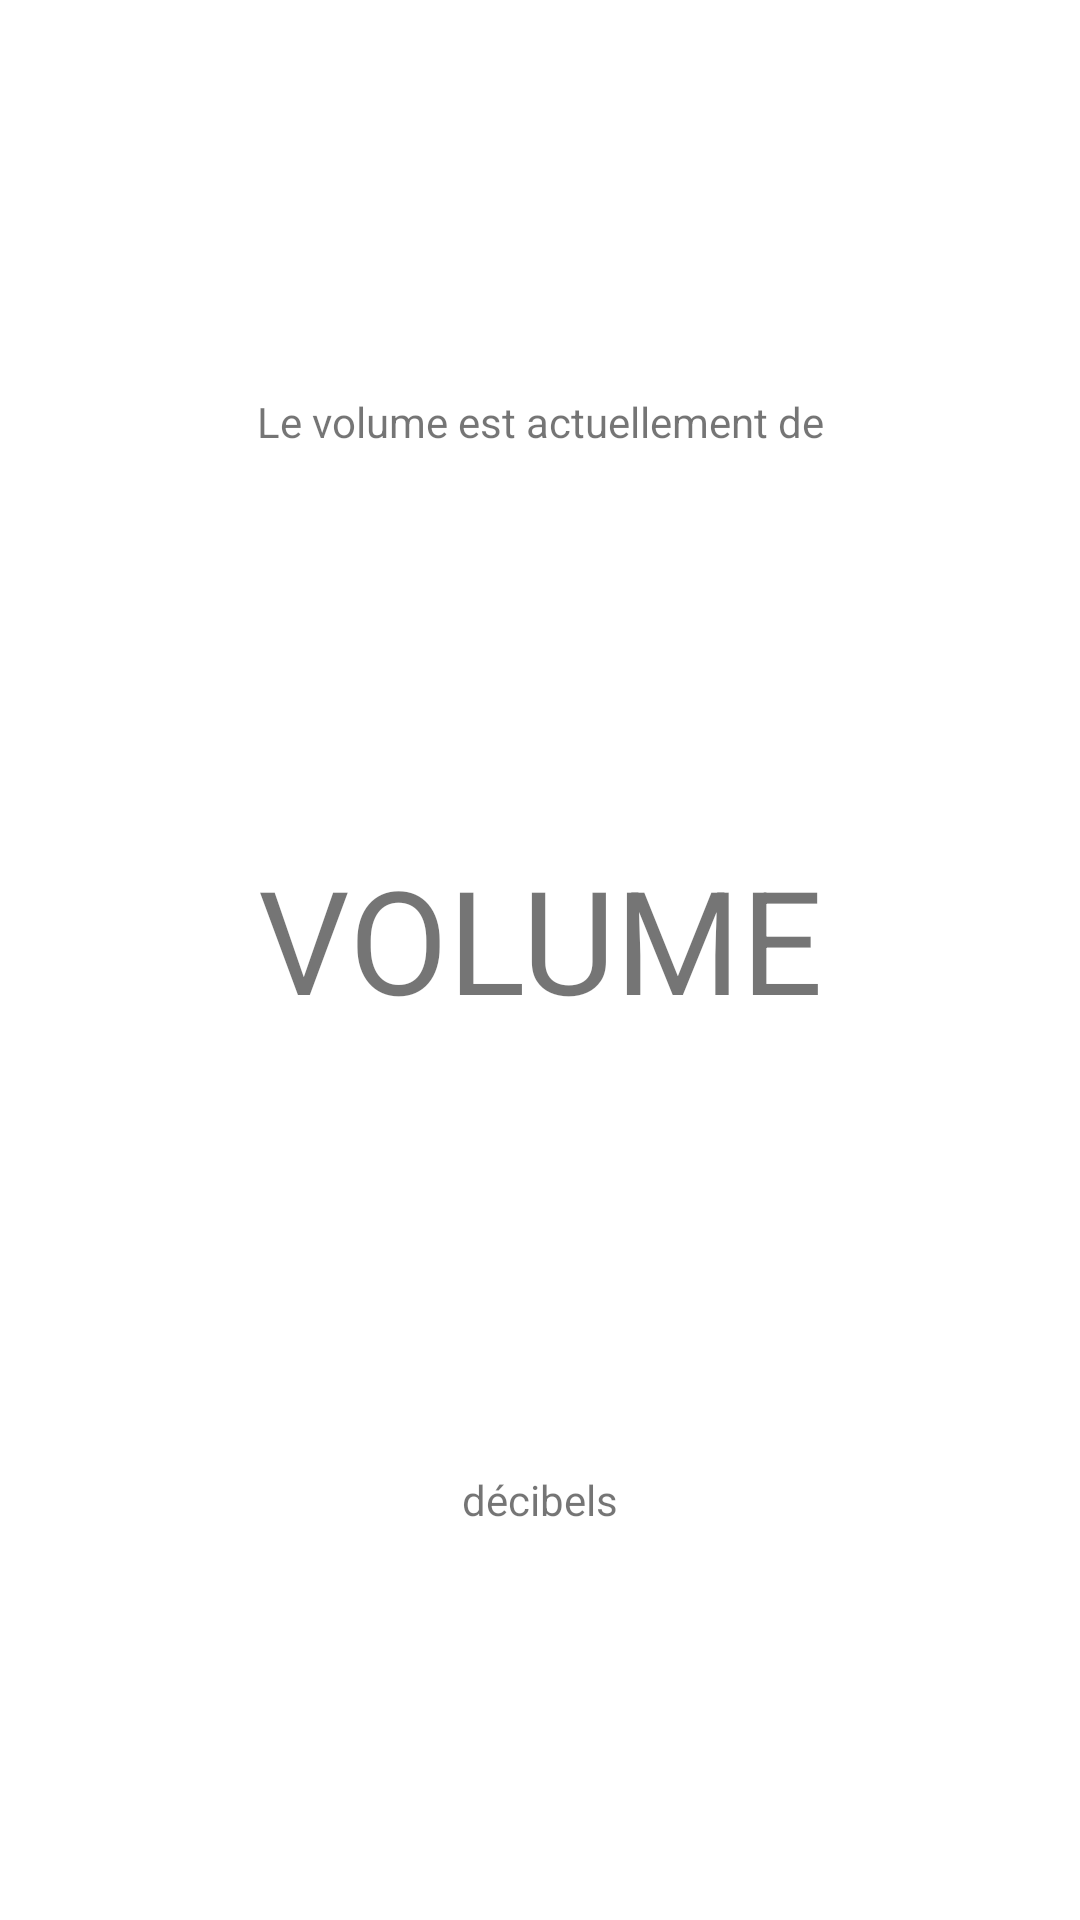

Produce the Android XML layout that renders to this screen, including the resource entries it uses.
<!-- AndroidManifest.xml: application theme Theme.BallParty -->
<!-- res/layout/activity_mic_test.xml -->
<?xml version="1.0" encoding="utf-8"?>
<androidx.constraintlayout.widget.ConstraintLayout xmlns:android="http://schemas.android.com/apk/res/android"
    xmlns:app="http://schemas.android.com/apk/res-auto"
    xmlns:tools="http://schemas.android.com/tools"
    android:layout_width="match_parent"
    android:layout_height="match_parent"
    tools:context=".MicTestActivity">

    <TextView
        android:id="@+id/textView2"
        android:layout_width="wrap_content"
        android:layout_height="wrap_content"
        android:text="Le volume est actuellement de"
        app:layout_constraintBottom_toTopOf="@+id/textView3"
        app:layout_constraintEnd_toEndOf="parent"
        app:layout_constraintStart_toStartOf="parent"
        app:layout_constraintTop_toTopOf="parent" />

    <TextView
        android:id="@+id/textView3"
        android:layout_width="251dp"
        android:layout_height="79dp"
        android:text="VOLUME"
        android:textAlignment="center"
        android:textSize="48sp"
        app:layout_constraintBottom_toBottomOf="parent"
        app:layout_constraintEnd_toEndOf="parent"
        app:layout_constraintStart_toStartOf="parent"
        app:layout_constraintTop_toTopOf="parent" />

    <TextView
        android:id="@+id/textView4"
        android:layout_width="wrap_content"
        android:layout_height="wrap_content"
        android:text="décibels"
        app:layout_constraintBottom_toBottomOf="parent"
        app:layout_constraintEnd_toEndOf="parent"
        app:layout_constraintStart_toStartOf="parent"
        app:layout_constraintTop_toBottomOf="@+id/textView3" />
</androidx.constraintlayout.widget.ConstraintLayout>
<!-- resources referenced by this layout -->
<resources>
  <style name="Theme.BallParty" parent="Theme.MaterialComponents.DayNight.DarkActionBar">
          
          <item name="colorPrimary">@color/purple_500</item>
          <item name="colorPrimaryVariant">@color/purple_700</item>
          <item name="colorOnPrimary">@color/white</item>
          
          <item name="colorSecondary">@color/teal_200</item>
          <item name="colorSecondaryVariant">@color/teal_700</item>
          <item name="colorOnSecondary">@color/black</item>
          
          <item name="android:statusBarColor" tools:targetApi="l">?attr/colorPrimaryVariant</item>
          
      </style>
  <!-- not gathered from this repository: default colours our renderer supplied (Android Studio template values) -->
  <color name="purple_500">#FF6200EE</color>
  <color name="purple_700">#FF3700B3</color>
  <color name="teal_200">#FF03DAC5</color>
  <color name="teal_700">#FF018786</color>
  <color name="black">#FF000000</color>
  <color name="white">#FFFFFFFF</color>
</resources>
